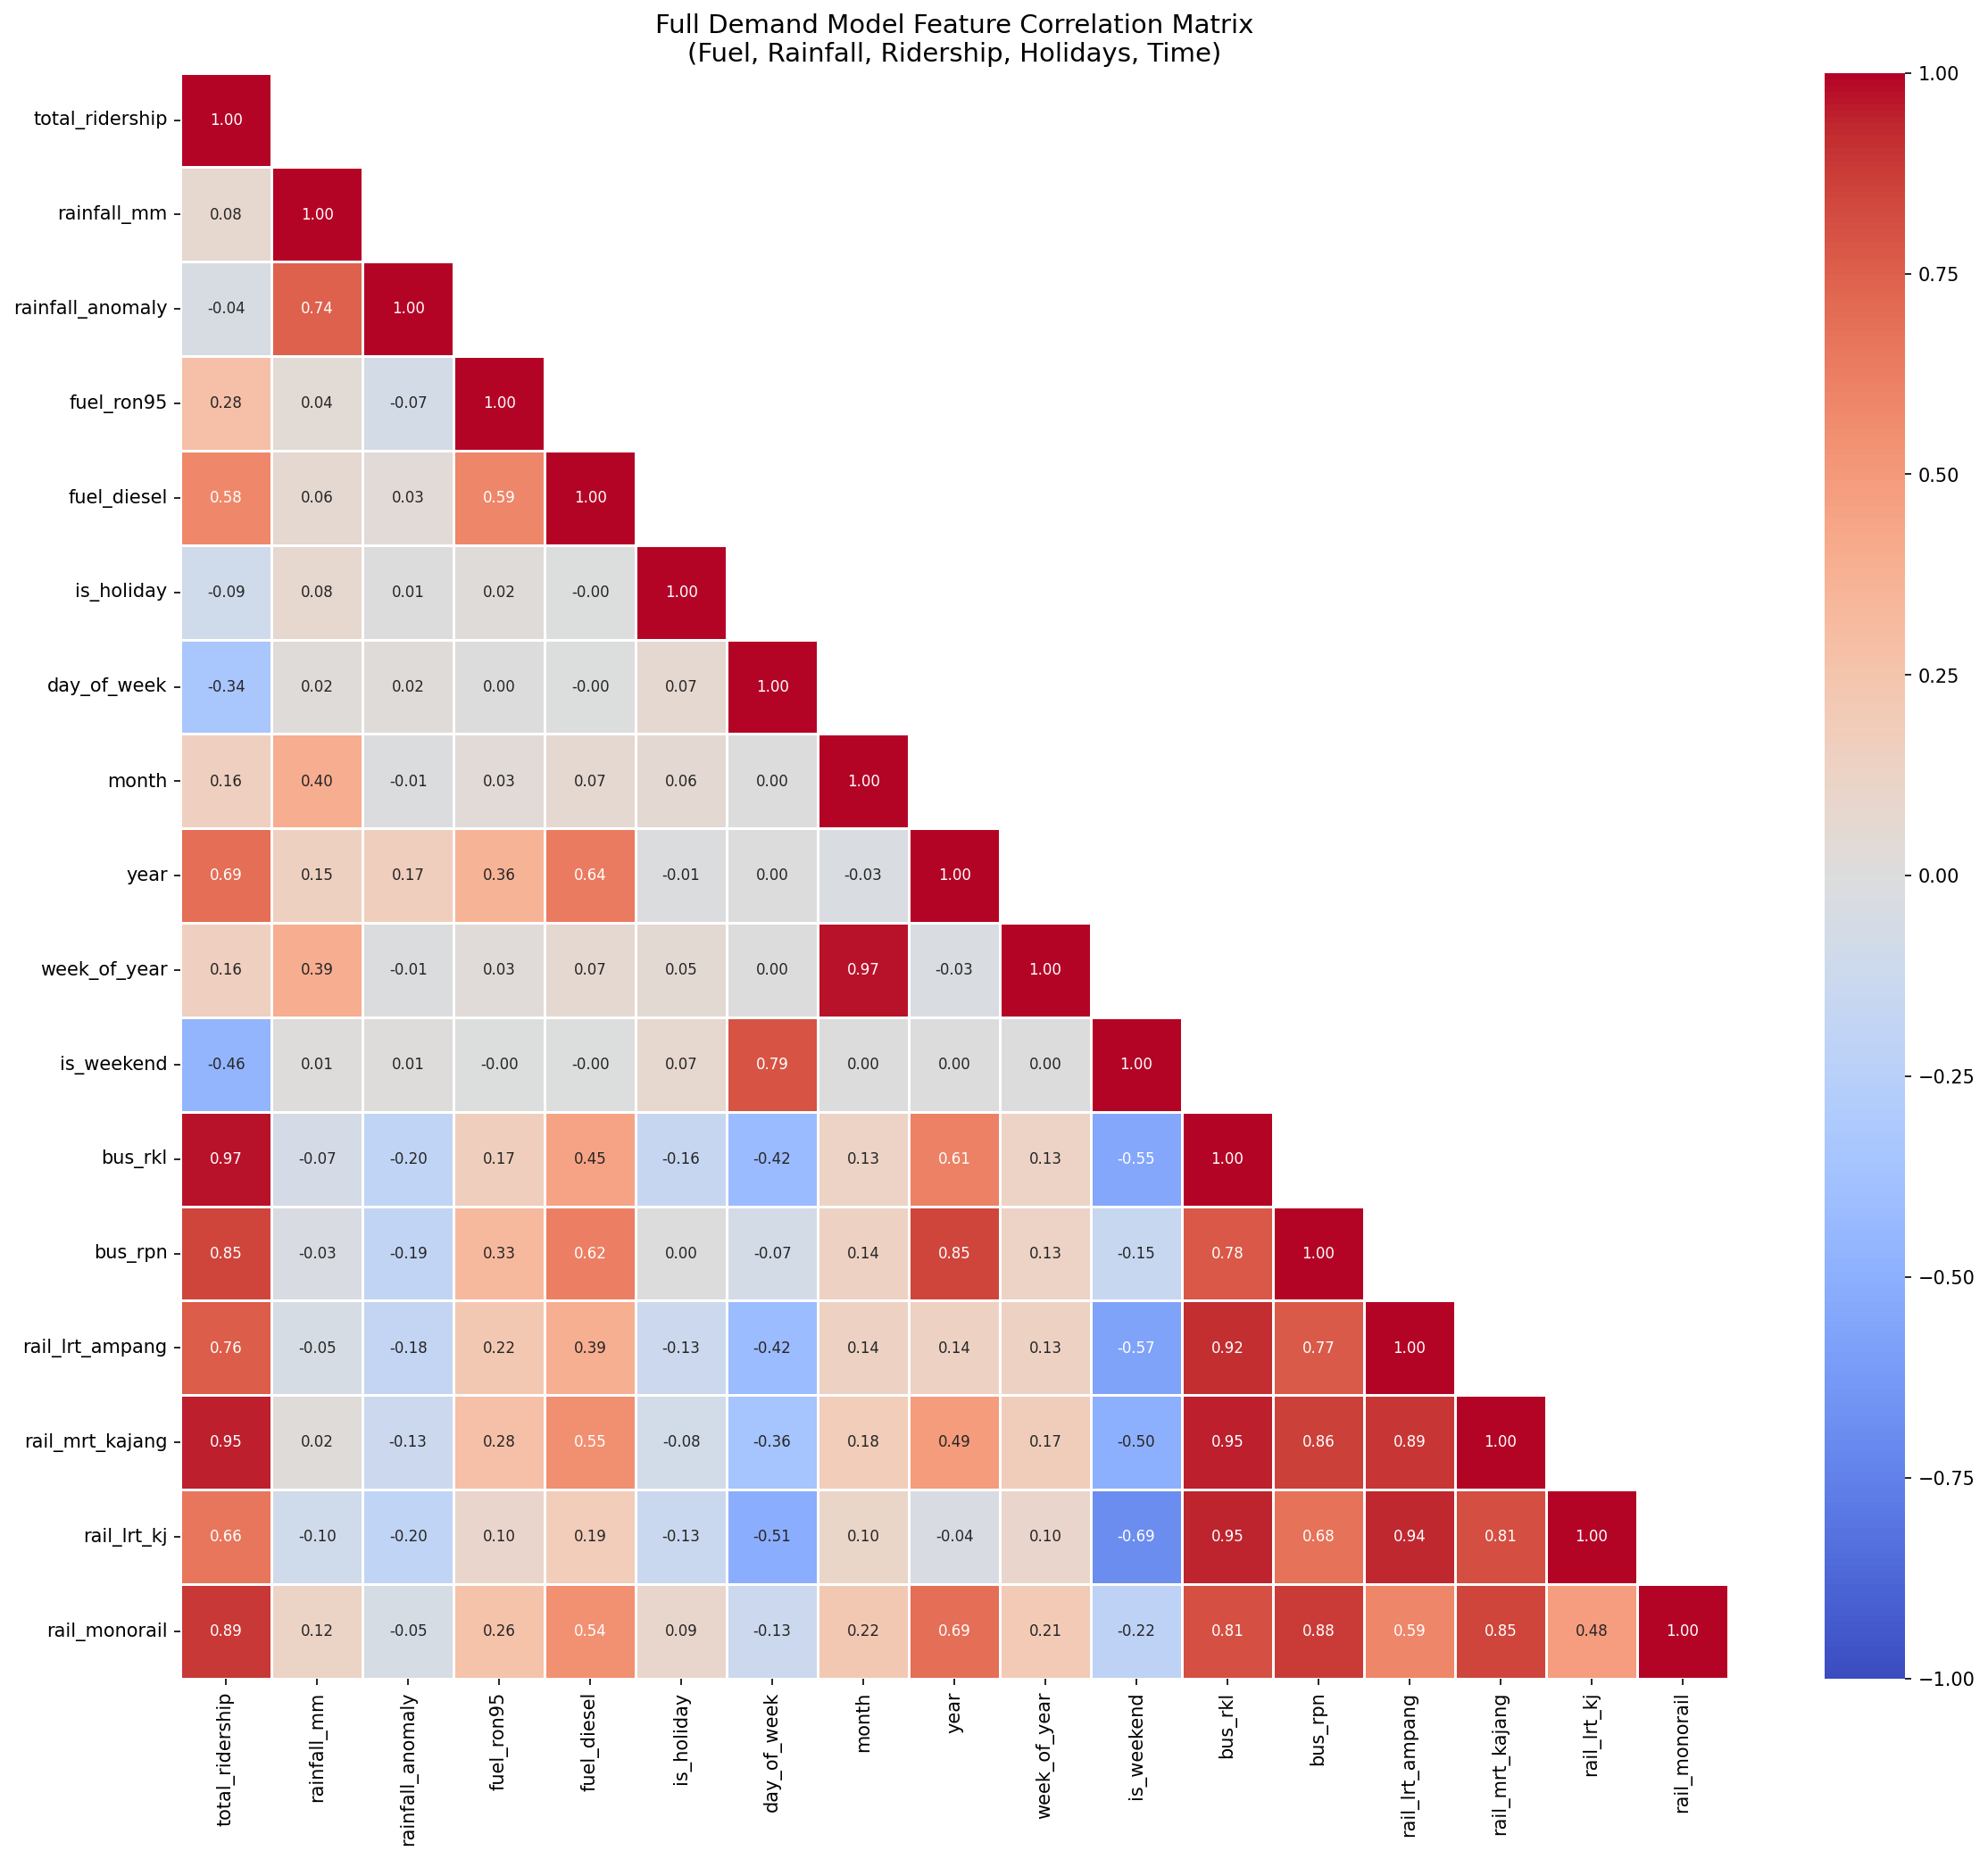

The table this chart was drawn from, first rows:
, total_ridership, rainfall_mm, rainfall_anomaly, fuel_ron95, fuel_diesel, is_holiday, day_of_week, month, year, week_of_year, is_weekend, bus_rkl, bus_rpn, rail_lrt_ampang, rail_mrt_kajang, rail_lrt_kj, rail_monorail
total_ridership, 1.0, 0.07537, -0.03908, 0.276, 0.5827, -0.09474, -0.3373, 0.1635, 0.6916, 0.1589, -0.4619, 0.9689, 0.8506, 0.7603, 0.9504, 0.66, 0.8883
rainfall_mm, 0.07537, 1.0, 0.7442, 0.04126, 0.06311, 0.07599, 0.01999, 0.3951, 0.1501, 0.3947, 0.01153, -0.06975, -0.03189, -0.05128, 0.01978, -0.09664, 0.1176
rainfall_anomaly, -0.03908, 0.7442, 1.0, -0.07042, 0.03278, 0.007346, 0.01822, -0.0118, 0.1665, -0.01118, 0.008131, -0.1974, -0.1908, -0.1787, -0.125, -0.2011, -0.04936
fuel_ron95, 0.276, 0.04126, -0.07042, 1.0, 0.586, 0.01682, 0.0002706, 0.03278, 0.3626, 0.02713, -0.001788, 0.1697, 0.3272, 0.225, 0.281, 0.09683, 0.2628
fuel_diesel, 0.5827, 0.06311, 0.03278, 0.586, 1.0, -0.002795, -0.001598, 0.06867, 0.6378, 0.06891, -0.001589, 0.4454, 0.6238, 0.3851, 0.5479, 0.187, 0.5448
is_holiday, -0.09474, 0.07599, 0.007346, 0.01682, -0.002795, 1.0, 0.06662, 0.05622, -0.0144, 0.0481, 0.0707, -0.1618, 0.00307, -0.1261, -0.07977, -0.1348, 0.08976
day_of_week, -0.3373, 0.01999, 0.01822, 0.0002706, -0.001598, 0.06662, 1.0, 0.001221, 0.0001518, 0.002967, 0.7909, -0.4241, -0.07418, -0.4173, -0.3581, -0.5131, -0.1298
month, 0.1635, 0.3951, -0.0118, 0.03278, 0.06867, 0.05622, 0.001221, 1.0, -0.02667, 0.9708, 0.002703, 0.1295, 0.1403, 0.1373, 0.1802, 0.1023, 0.2226
year, 0.6916, 0.1501, 0.1665, 0.3626, 0.6378, -0.0144, 0.0001518, -0.02667, 1.0, -0.02526, 0.0001752, 0.6121, 0.8456, 0.1406, 0.4876, -0.038, 0.6878
week_of_year, 0.1589, 0.3947, -0.01118, 0.02713, 0.06891, 0.0481, 0.002967, 0.9708, -0.02526, 1.0, 0.003275, 0.1264, 0.1292, 0.1333, 0.172, 0.09973, 0.2065
is_weekend, -0.4619, 0.01153, 0.008131, -0.001788, -0.001589, 0.0707, 0.7909, 0.002703, 0.0001752, 0.003275, 1.0, -0.5531, -0.1521, -0.5739, -0.4968, -0.6892, -0.2153
bus_rkl, 0.9689, -0.06975, -0.1974, 0.1697, 0.4454, -0.1618, -0.4241, 0.1295, 0.6121, 0.1264, -0.5531, 1.0, 0.7767, 0.9159, 0.9483, 0.9453, 0.806
bus_rpn, 0.8506, -0.03189, -0.1908, 0.3272, 0.6238, 0.00307, -0.07418, 0.1403, 0.8456, 0.1292, -0.1521, 0.7767, 1.0, 0.769, 0.8611, 0.6789, 0.8809
rail_lrt_ampang, 0.7603, -0.05128, -0.1787, 0.225, 0.3851, -0.1261, -0.4173, 0.1373, 0.1406, 0.1333, -0.5739, 0.9159, 0.769, 1.0, 0.8933, 0.9356, 0.5909
rail_mrt_kajang, 0.9504, 0.01978, -0.125, 0.281, 0.5479, -0.07977, -0.3581, 0.1802, 0.4876, 0.172, -0.4968, 0.9483, 0.8611, 0.8933, 1.0, 0.8137, 0.8489
rail_lrt_kj, 0.66, -0.09664, -0.2011, 0.09683, 0.187, -0.1348, -0.5131, 0.1023, -0.038, 0.09973, -0.6892, 0.9453, 0.6789, 0.9356, 0.8137, 1.0, 0.4804
rail_monorail, 0.8883, 0.1176, -0.04936, 0.2628, 0.5448, 0.08976, -0.1298, 0.2226, 0.6878, 0.2065, -0.2153, 0.806, 0.8809, 0.5909, 0.8489, 0.4804, 1.0
